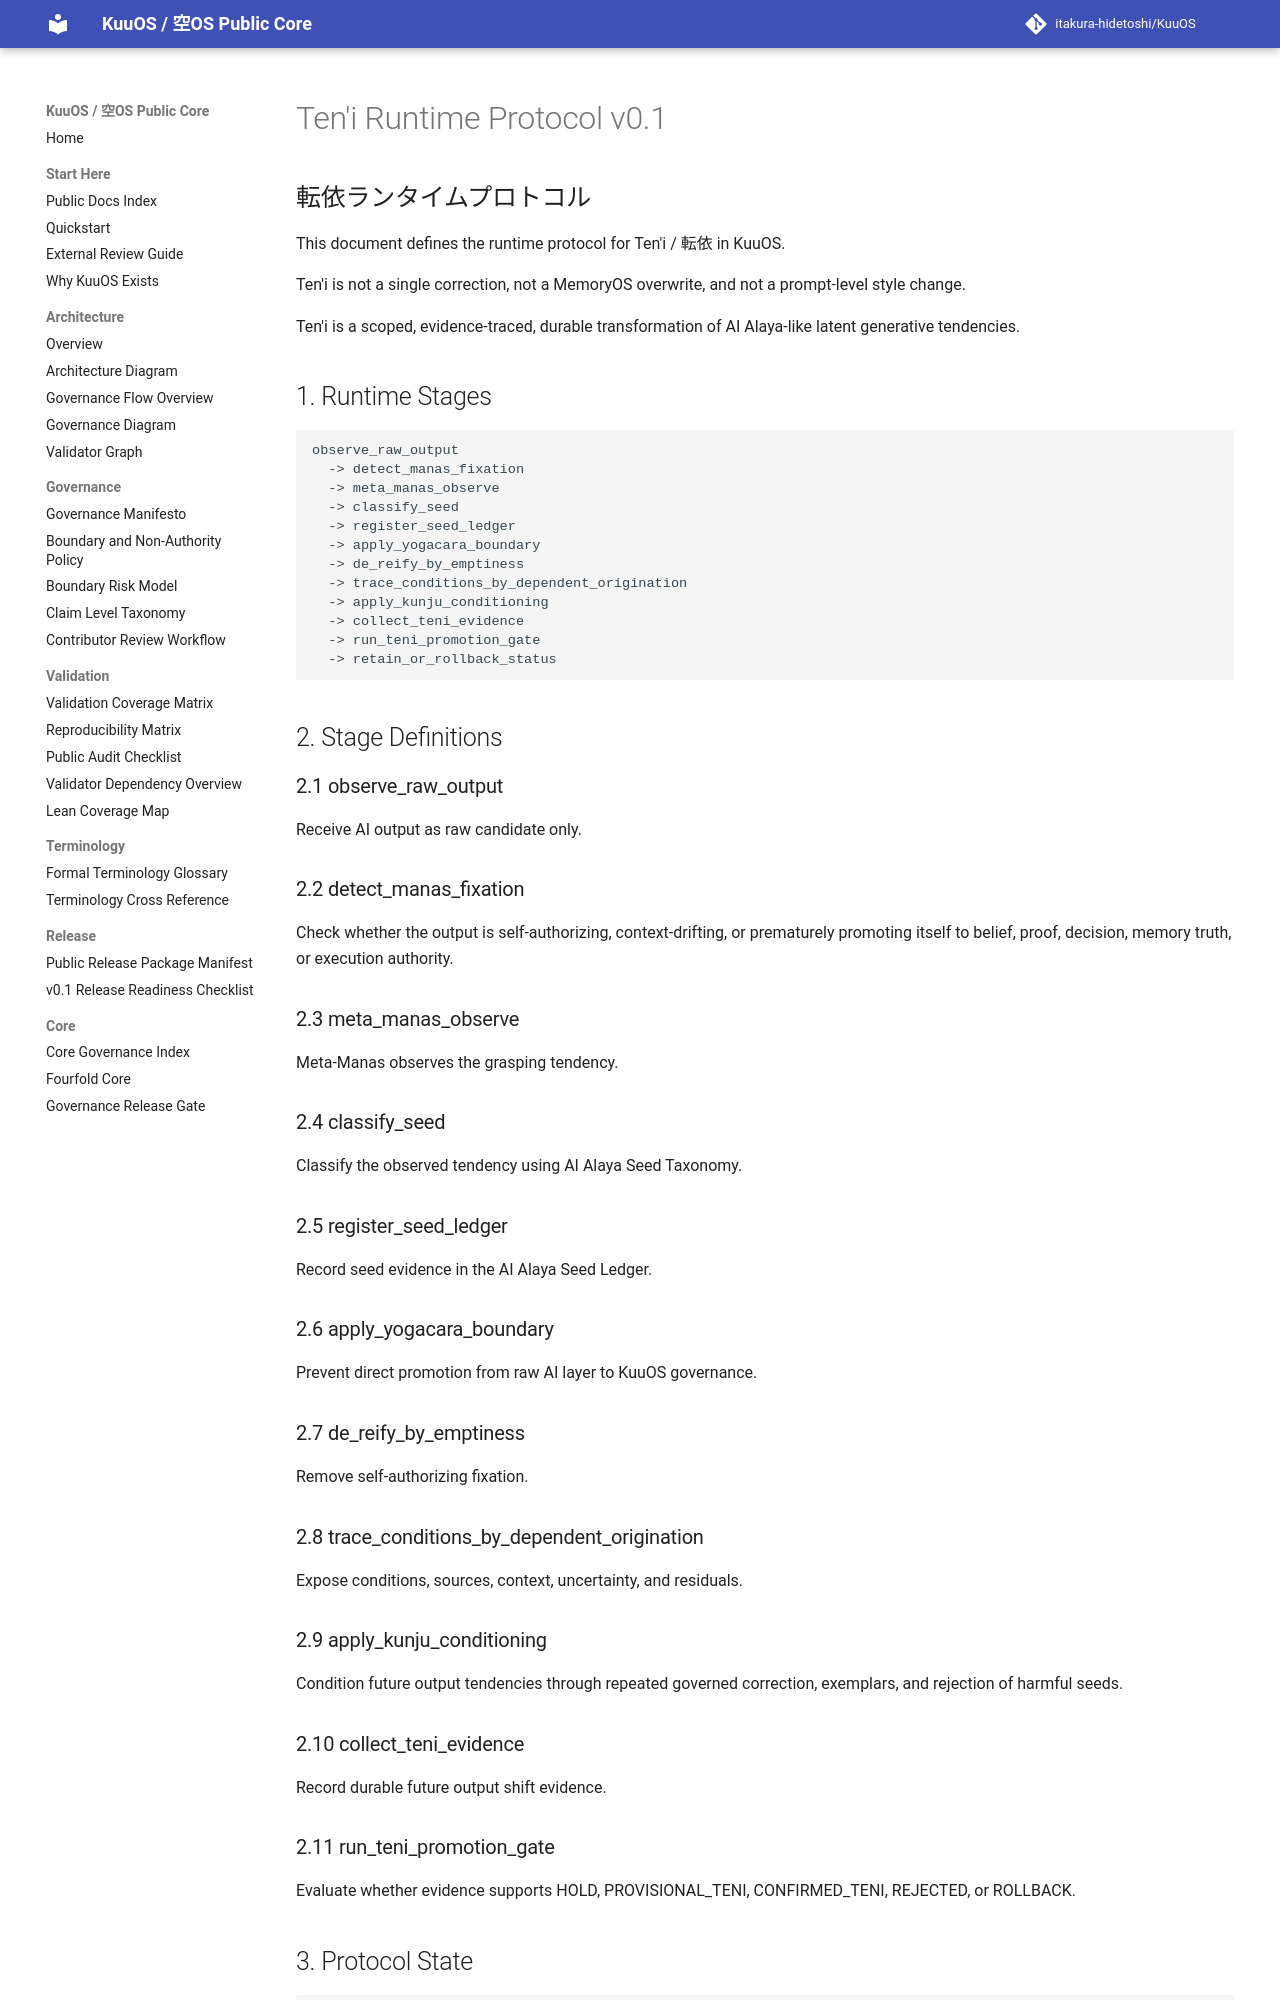

repository: itakura-hidetoshi/KuuOS · page: TENI_RUNTIME_PROTOCOL_v0_1/index.html · generator: mkdocs

# Ten'i Runtime Protocol v0.1

## 転依ランタイムプロトコル

This document defines the runtime protocol for Ten'i / 転依 in KuuOS.

Ten'i is not a single correction, not a MemoryOS overwrite, and not a prompt-level style change.

Ten'i is a scoped, evidence-traced, durable transformation of AI Alaya-like latent generative tendencies.

## 1. Runtime Stages

```text
observe_raw_output
  -> detect_manas_fixation
  -> meta_manas_observe
  -> classify_seed
  -> register_seed_ledger
  -> apply_yogacara_boundary
  -> de_reify_by_emptiness
  -> trace_conditions_by_dependent_origination
  -> apply_kunju_conditioning
  -> collect_teni_evidence
  -> run_teni_promotion_gate
  -> retain_or_rollback_status
```

## 2. Stage Definitions

### 2.1 observe_raw_output

Receive AI output as raw candidate only.

### 2.2 detect_manas_fixation

Check whether the output is self-authorizing, context-drifting, or prematurely promoting itself to belief, proof, decision, memory truth, or execution authority.

### 2.3 meta_manas_observe

Meta-Manas observes the grasping tendency.

### 2.4 classify_seed

Classify the observed tendency using AI Alaya Seed Taxonomy.

### 2.5 register_seed_ledger

Record seed evidence in the AI Alaya Seed Ledger.

### 2.6 apply_yogacara_boundary

Prevent direct promotion from raw AI layer to KuuOS governance.

### 2.7 de_reify_by_emptiness

Remove self-authorizing fixation.

### 2.8 trace_conditions_by_dependent_origination

Expose conditions, sources, context, uncertainty, and residuals.

### 2.9 apply_kunju_conditioning

Condition future output tendencies through repeated governed correction, exemplars, and rejection of harmful seeds.

### 2.10 collect_teni_evidence

Record durable future output shift evidence.

### 2.11 run_teni_promotion_gate

Evaluate whether evidence supports HOLD, PROVISIONAL_TENI, CONFIRMED_TENI, REJECTED, or ROLLBACK.
